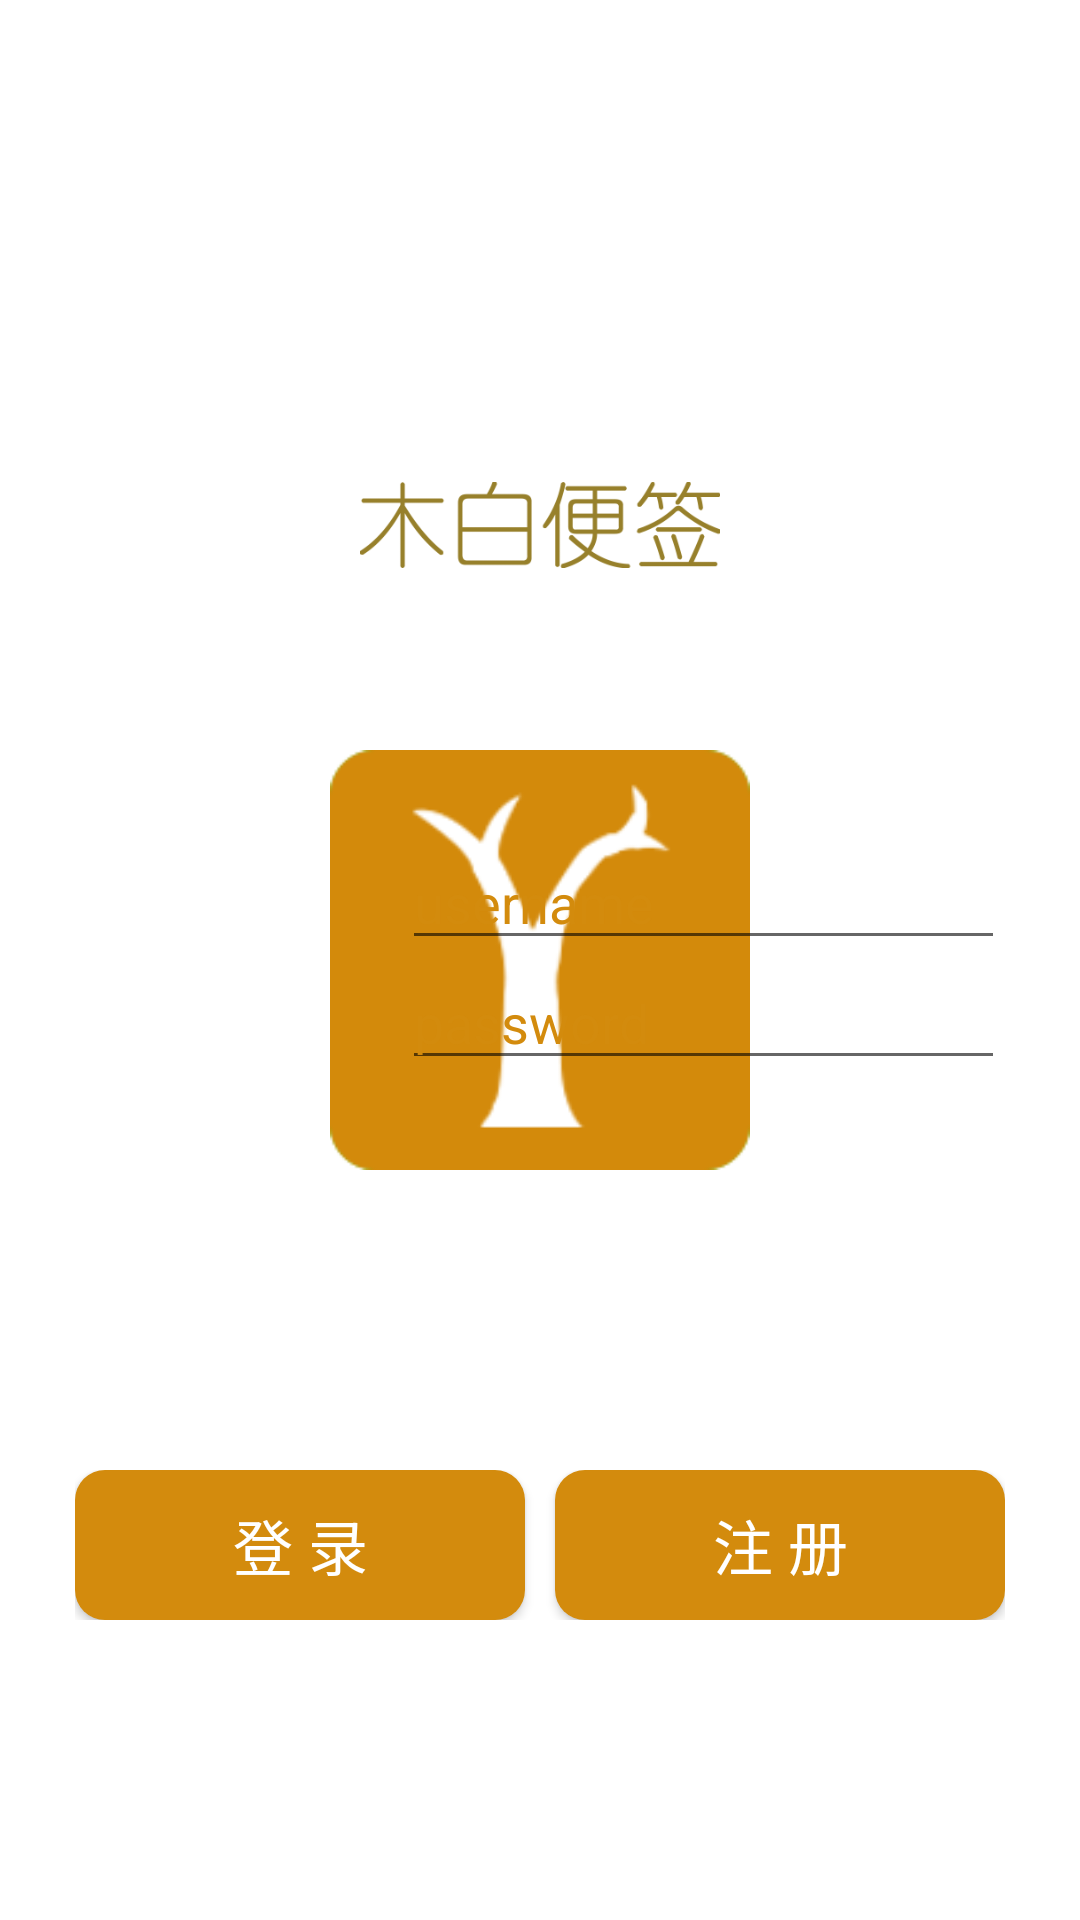

The Android layout XML behind this screen, and the referenced resources:
<!-- AndroidManifest.xml: application theme AppTheme -->
<!-- res/layout/activity_login_view.xml -->
<?xml version="1.0" encoding="utf-8"?>
<FrameLayout xmlns:android="http://schemas.android.com/apk/res/android"
    android:layout_width="match_parent"
    android:layout_height="match_parent">
    <ImageView
        android:id="@+id/image_loginLogo"
        android:layout_width="140dp"
        android:layout_height="140dp"
        android:layout_gravity="center"
        android:background="@drawable/loginlogo"
        />

    <ImageView
        android:id="@+id/image_loginText"
        android:layout_width="120dp"
        android:layout_height="30dp"
        android:layout_marginTop="160dp"
        android:layout_gravity="center_horizontal"
        android:src="@drawable/logintext"
        />

    <LinearLayout
        android:layout_width="match_parent"
        android:layout_height="80dp"
        android:orientation="horizontal"
        android:layout_gravity="center_vertical|right"
        android:layout_marginRight="25dp"
        android:weightSum="10"
        >

        <View
            android:layout_width="0dp"
            android:layout_height="match_parent"
            android:layout_weight="4"/>

        <LinearLayout
            android:layout_width="0dp"
            android:layout_height="match_parent"
            android:orientation="vertical"
            android:layout_gravity="right"
            android:layout_weight="6"
            >
            <EditText
                android:id="@+id/edit_username"
                android:layout_width="match_parent"
                android:layout_height="40dp"
                android:layout_weight="5"
                android:text="username"
                android:textColor="#d38b0d"/>

            <EditText
                android:id="@+id/edit_password"
                android:layout_width="match_parent"
                android:layout_height="40dp"
                android:layout_weight="5"
                android:text="password"
                android:textColor="#d38b0d"/>

        </LinearLayout>


    </LinearLayout>




    <LinearLayout
        android:layout_width="match_parent"
        android:layout_height="50dp"
        android:layout_gravity="bottom"
        android:layout_marginBottom="100dp"
        android:layout_marginLeft="25dp"
        android:layout_marginRight="25dp"
        android:orientation="horizontal">


        <Button
            android:id="@+id/button_signIn"
            android:layout_width="0dp"
            android:layout_weight="2"
            android:layout_height="50dp"
            android:layout_gravity="center_horizontal"
            android:background="@drawable/buttonbg"
            android:text="登 录"
            android:textAllCaps="false"
            android:textColor="#ffffff"
            android:textSize="20dp"
            android:layout_marginRight="5dp"
            />


        <Button
            android:id="@+id/button_signUp"
            android:layout_width="0dp"
            android:layout_height="50dp"
            android:layout_weight="2"
            android:layout_gravity="center_horizontal"
            android:layout_marginLeft="5dp"
            android:background="@drawable/buttonbg"
            android:text="注 册"
            android:textAllCaps="false"
            android:textColor="#ffffff"
            android:textSize="20dp"
            />

    </LinearLayout>




</FrameLayout>
<!-- resources referenced by this layout -->
<resources>
  <!-- drawable buttonbg (drawable) -->
  <?xml version="1.0" encoding="utf-8"?>
  <shape xmlns:android="http://schemas.android.com/apk/res/android">
      <solid android:color="#FFD38B0D"/>
      <corners android:topLeftRadius="10dip"
          android:topRightRadius="10dip" android:bottomRightRadius="10dip"
          android:bottomLeftRadius="10dip" />
       </shape>
  <!-- drawable loginlogo: png bitmap (drawable, 4207 bytes) -->
  <!-- drawable logintext: png bitmap (drawable, 6289 bytes) -->
  <style name="AppTheme" parent="Theme.AppCompat.Light.NoActionBar">
          
          <item name="colorPrimary">#FFFFC107</item>
          <item name="colorPrimaryDark">#FFFFC107</item>
          <item name="colorAccent">#ffc107</item>
          <item name="android:windowBackground">@color/windowBackground</item>
  
      </style>
</resources>
